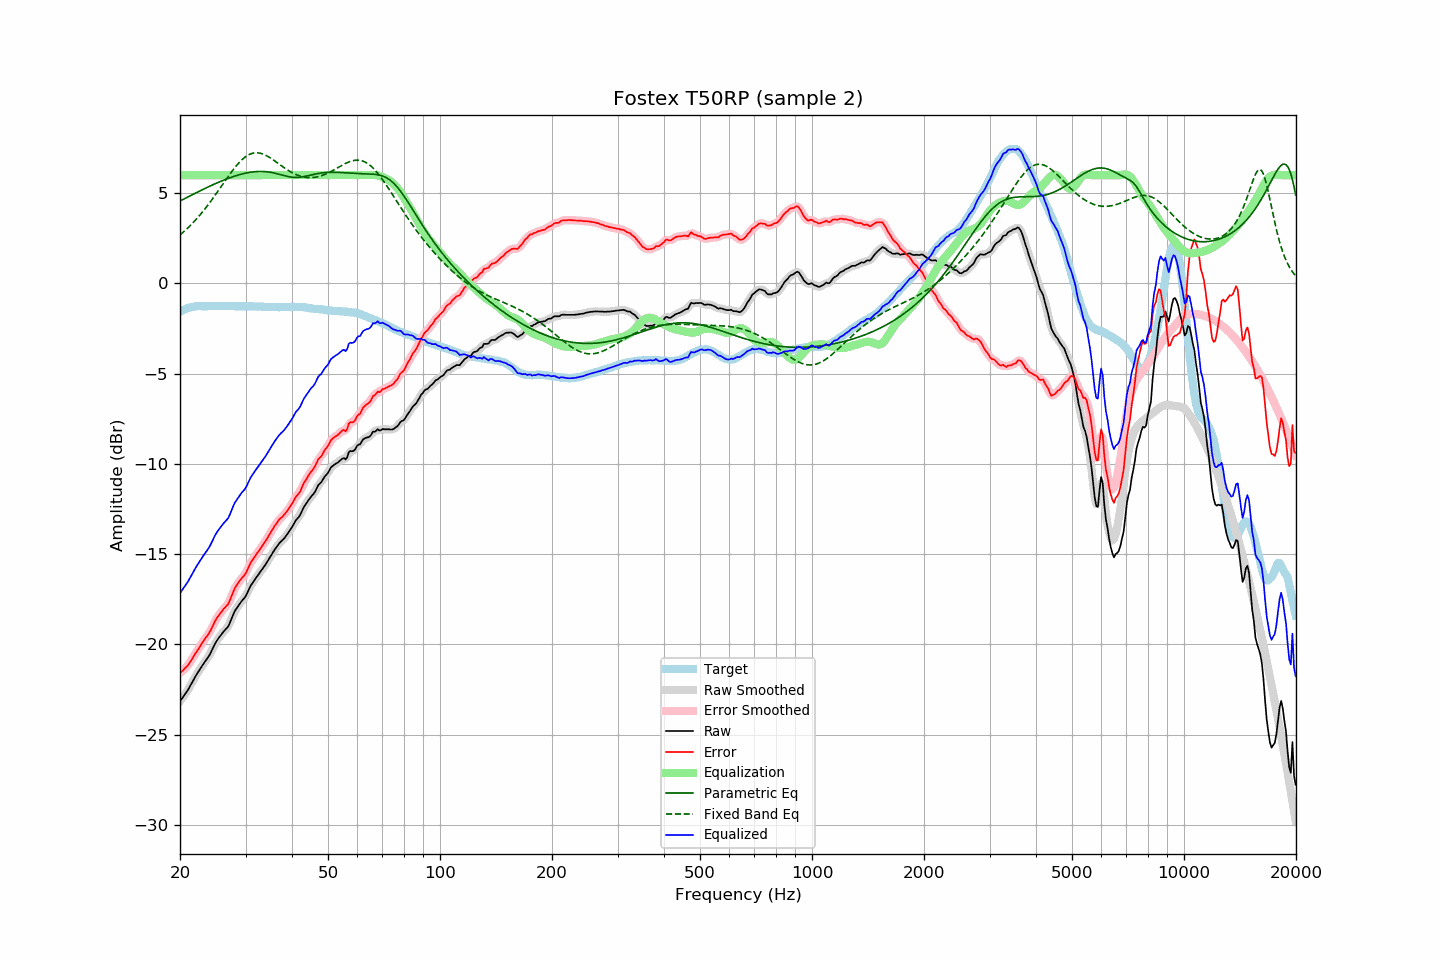

The table this chart was drawn from, first rows:
frequency, raw, error, smoothed, error_smoothed, equalization, parametric_eq, fixed_band_eq, equalized_raw, equalized_smoothed, target
20.00, -23.15, -21.57, -23.14, -21.57, 6.00, 4.57, 2.69, -17.15, -17.14, -1.57
20.20, -23.02, -21.49, -23.02, -21.50, 6.00, 4.61, 2.76, -17.02, -17.02, -1.52
20.40, -22.90, -21.42, -22.90, -21.42, 6.00, 4.66, 2.84, -16.90, -16.90, -1.47
20.61, -22.77, -21.33, -22.77, -21.34, 6.00, 4.71, 2.92, -16.77, -16.77, -1.45
20.81, -22.64, -21.24, -22.64, -21.25, 6.00, 4.75, 3.00, -16.64, -16.64, -1.39
21.02, -22.51, -21.15, -22.50, -21.14, 6.00, 4.80, 3.09, -16.51, -16.50, -1.36
21.23, -22.35, -21.01, -22.35, -21.02, 6.00, 4.84, 3.17, -16.35, -16.35, -1.34
21.44, -22.19, -20.87, -22.19, -20.88, 6.00, 4.89, 3.26, -16.19, -16.19, -1.32
21.66, -22.03, -20.73, -22.02, -20.73, 6.00, 4.93, 3.35, -16.03, -16.02, -1.30
21.87, -21.86, -20.57, -21.86, -20.58, 6.00, 4.98, 3.45, -15.86, -15.86, -1.29
22.09, -21.71, -20.44, -21.71, -20.44, 6.00, 5.02, 3.55, -15.71, -15.71, -1.27
22.31, -21.57, -20.31, -21.57, -20.31, 6.00, 5.07, 3.65, -15.57, -15.57, -1.26
22.54, -21.43, -20.17, -21.43, -20.17, 6.00, 5.11, 3.75, -15.43, -15.43, -1.26
22.76, -21.29, -20.03, -21.29, -20.03, 6.00, 5.15, 3.85, -15.29, -15.29, -1.26
22.99, -21.15, -19.88, -21.15, -19.89, 6.00, 5.20, 3.96, -15.15, -15.15, -1.27
23.22, -21.02, -19.75, -21.02, -19.75, 6.00, 5.24, 4.07, -15.02, -15.02, -1.27
23.45, -20.89, -19.62, -20.89, -19.63, 6.00, 5.28, 4.18, -14.89, -14.89, -1.27
23.69, -20.77, -19.51, -20.77, -19.51, 6.00, 5.33, 4.30, -14.77, -14.77, -1.26
23.92, -20.64, -19.38, -20.63, -19.37, 6.00, 5.37, 4.42, -14.64, -14.63, -1.26
24.16, -20.48, -19.23, -20.47, -19.22, 6.00, 5.41, 4.54, -14.48, -14.47, -1.25
24.40, -20.29, -19.05, -20.29, -19.04, 6.00, 5.45, 4.66, -14.29, -14.29, -1.24
24.65, -20.11, -18.86, -20.11, -18.86, 6.00, 5.49, 4.78, -14.11, -14.11, -1.25
24.89, -19.93, -18.68, -19.93, -18.68, 6.00, 5.53, 4.91, -13.93, -13.93, -1.25
25.14, -19.78, -18.53, -19.78, -18.53, 6.00, 5.57, 5.03, -13.78, -13.78, -1.25
25.39, -19.65, -18.40, -19.65, -18.40, 6.00, 5.61, 5.16, -13.65, -13.65, -1.24
25.65, -19.53, -18.29, -19.53, -18.28, 6.00, 5.65, 5.29, -13.53, -13.53, -1.24
25.91, -19.41, -18.16, -19.41, -18.16, 6.00, 5.68, 5.42, -13.41, -13.41, -1.25
26.16, -19.30, -18.04, -19.30, -18.05, 6.00, 5.72, 5.55, -13.30, -13.30, -1.25
26.43, -19.20, -17.95, -19.21, -17.95, 6.00, 5.75, 5.68, -13.20, -13.21, -1.25
26.69, -19.10, -17.84, -19.11, -17.85, 6.00, 5.79, 5.80, -13.10, -13.11, -1.26
26.96, -19.00, -17.75, -18.97, -17.72, 6.00, 5.82, 5.93, -13.00, -12.97, -1.25
27.23, -18.80, -17.55, -18.80, -17.55, 6.00, 5.85, 6.05, -12.80, -12.80, -1.25
27.50, -18.58, -17.33, -18.59, -17.34, 6.00, 5.89, 6.18, -12.58, -12.59, -1.25
27.77, -18.37, -17.11, -18.37, -17.11, 6.00, 5.92, 6.29, -12.37, -12.37, -1.26
28.05, -18.16, -16.90, -18.18, -16.92, 6.00, 5.95, 6.41, -12.16, -12.18, -1.26
28.33, -18.03, -16.76, -18.02, -16.75, 6.00, 5.97, 6.52, -12.03, -12.02, -1.27
28.62, -17.89, -16.62, -17.88, -16.61, 6.00, 6.00, 6.62, -11.89, -11.88, -1.27
28.90, -17.76, -16.50, -17.76, -16.49, 6.00, 6.03, 6.72, -11.76, -11.76, -1.26
29.19, -17.64, -16.37, -17.64, -16.38, 6.00, 6.05, 6.81, -11.64, -11.64, -1.27
29.48, -17.53, -16.27, -17.54, -16.28, 6.00, 6.07, 6.89, -11.53, -11.54, -1.25
29.78, -17.43, -16.17, -17.42, -16.16, 6.00, 6.10, 6.97, -11.43, -11.42, -1.26
30.08, -17.30, -16.05, -17.28, -16.02, 6.00, 6.11, 7.03, -11.30, -11.28, -1.26
30.38, -17.11, -15.85, -17.11, -15.85, 6.00, 6.13, 7.09, -11.11, -11.11, -1.27
30.68, -16.93, -15.66, -16.93, -15.66, 6.00, 6.15, 7.14, -10.93, -10.93, -1.27
30.99, -16.74, -15.47, -16.76, -15.49, 6.00, 6.16, 7.18, -10.74, -10.76, -1.27
31.30, -16.61, -15.34, -16.61, -15.34, 6.00, 6.18, 7.21, -10.61, -10.61, -1.27
31.61, -16.48, -15.21, -16.47, -15.20, 6.00, 6.19, 7.23, -10.48, -10.47, -1.27
31.93, -16.35, -15.08, -16.35, -15.07, 6.00, 6.19, 7.24, -10.35, -10.35, -1.27
32.24, -16.22, -14.93, -16.22, -14.95, 6.00, 6.20, 7.24, -10.22, -10.22, -1.28
32.57, -16.10, -14.83, -16.10, -14.82, 6.00, 6.20, 7.23, -10.10, -10.10, -1.28
32.89, -15.97, -14.69, -15.97, -14.69, 6.00, 6.21, 7.21, -9.97, -9.97, -1.28
33.22, -15.85, -14.56, -15.85, -14.56, 6.00, 6.20, 7.19, -9.85, -9.85, -1.29
33.55, -15.72, -14.43, -15.72, -14.43, 6.00, 6.20, 7.15, -9.72, -9.72, -1.29
33.89, -15.60, -14.30, -15.59, -14.30, 6.00, 6.20, 7.11, -9.60, -9.59, -1.30
34.23, -15.46, -14.17, -15.46, -14.16, 6.00, 6.19, 7.07, -9.46, -9.46, -1.29
34.57, -15.31, -14.00, -15.31, -14.01, 6.00, 6.18, 7.02, -9.31, -9.31, -1.30
34.92, -15.16, -13.85, -15.16, -13.86, 6.00, 6.16, 6.97, -9.16, -9.16, -1.31
35.27, -15.01, -13.70, -15.01, -13.70, 6.00, 6.15, 6.91, -9.01, -9.01, -1.31
35.62, -14.87, -13.56, -14.87, -13.56, 6.00, 6.13, 6.85, -8.87, -8.87, -1.31
35.97, -14.73, -13.42, -14.73, -13.42, 6.00, 6.11, 6.78, -8.73, -8.73, -1.31
... 635 more rows
